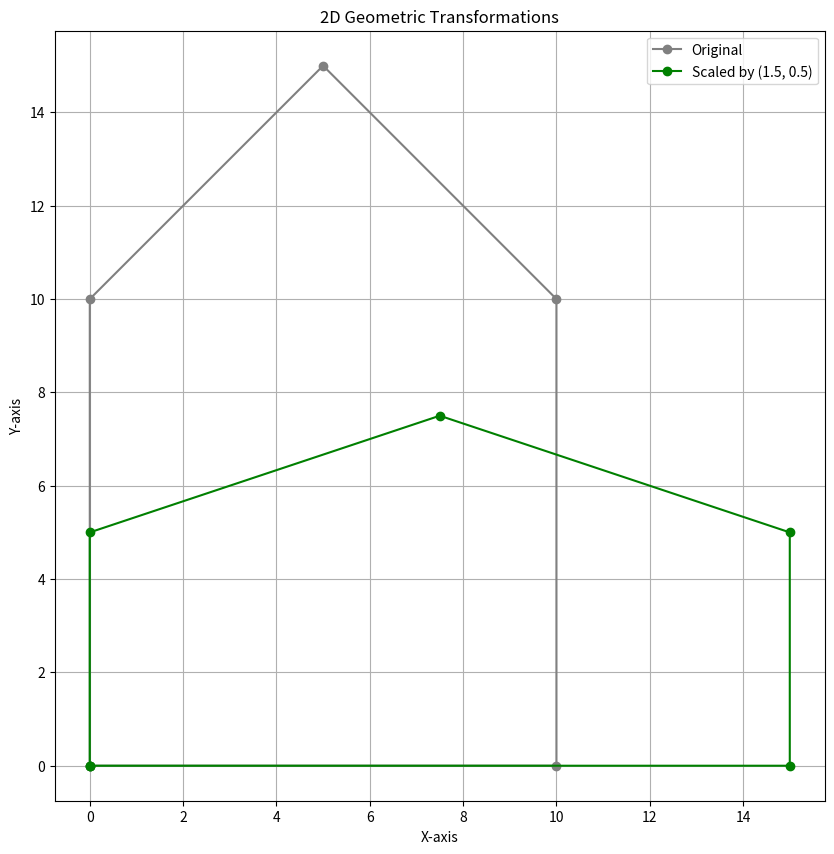

Reproduce this figure in Python.
import numpy as np
import matplotlib.pyplot as plt

def plot_shape(shape, title="",color="blue"):
    plt.plot(shape[:,0],shape[:,1],color=color,marker='o',linestyle='-',label=title)

# def plot_shape(shape, title="", color='blue'):
    # plt.plot(shape[:, 0], shape[:, 1], color=color, marker='o', linestyle='-', label=title)


def get_scalling_matrix(sx,sy):
    return np.array([
        [sx,0,0],
        [0,sy,0],
        [0,0,1]
    ])
def apply_transformation(shape,matrix):
    homo_shape=np.hstack([shape,np.ones((shape.shape[0],1))])
    transformed_shape=(matrix@homo_shape.T).T
    return transformed_shape[:,:2]

if __name__== "__main__":
    house_shape=np.array([
        [0, 0], [0, 10], [5, 15], [10, 10], [10, 0], [0, 0]
    ])
    sx, sy = 1.5, 0.5
    scaling_matrix = get_scalling_matrix(sx, sy)
    scaled_house = apply_transformation(house_shape, scaling_matrix)

    plt.figure(figsize=(12, 10))
    ax = plt.gca()
    ax.set_aspect('equal', adjustable='box')
    plot_shape(house_shape, "Original", 'gray')
    plot_shape(scaled_house, f"Scaled by ({sx}, {sy})", 'green')
    plt.title("2D Geometric Transformations")
    plt.xlabel("X-axis")
    plt.ylabel("Y-axis")
    plt.legend()
    plt.grid(True)
    plt.show()